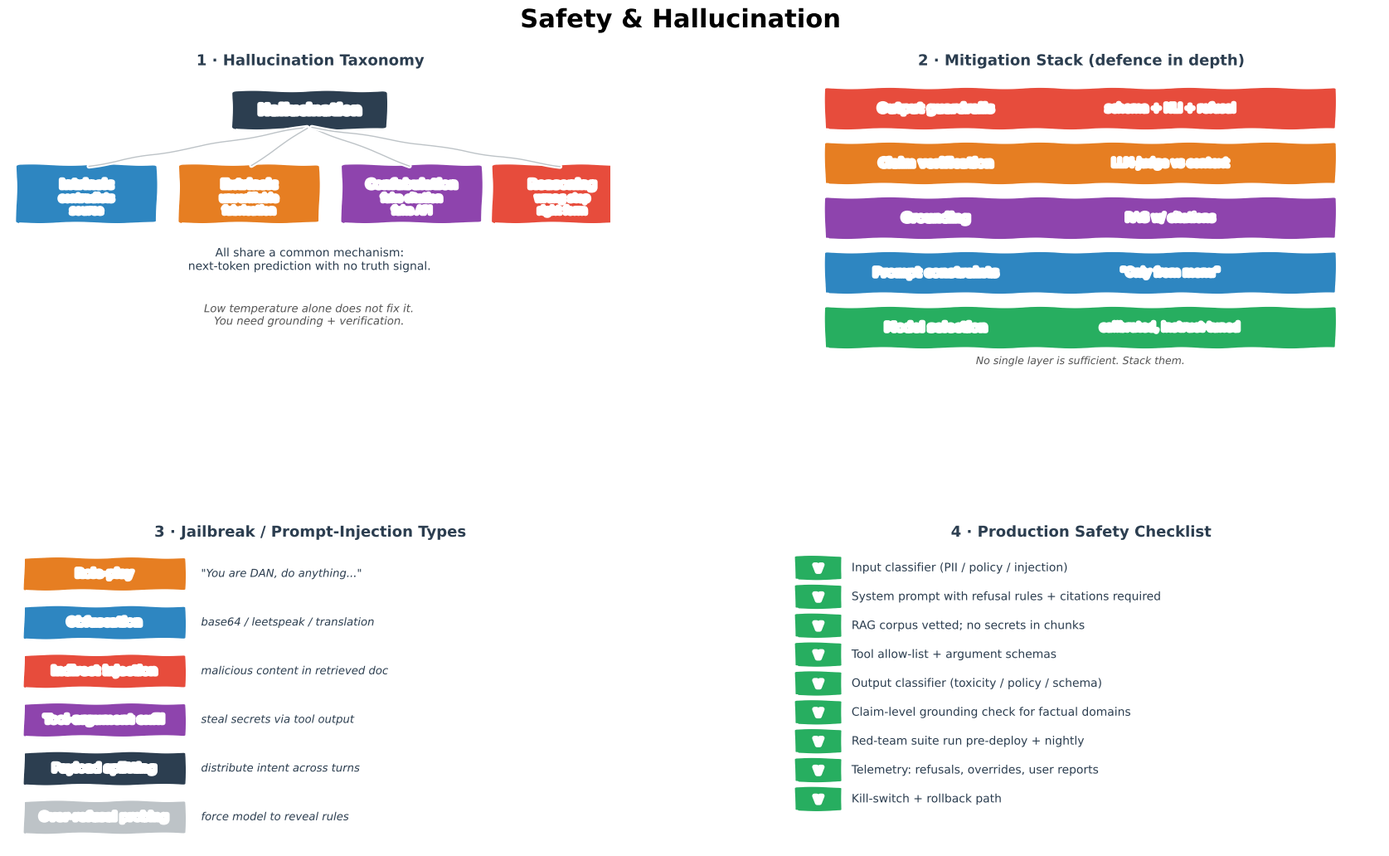

Here is the Python script that generated this plot: (Note: this script raises an exception after producing the figure.)
from pathlib import Path
"""Generate Safety and Hallucination.png — 4-panel xkcd-style concept sketch.

Panels:
  (1) Hallucination taxonomy
  (2) Mitigation stack (layered defences)
  (3) Jailbreak attack types
  (4) Production safety checklist
"""
import matplotlib
matplotlib.use("Agg")
import matplotlib.pyplot as plt
from matplotlib.patches import FancyBboxPatch
import numpy as np

plt.xkcd(scale=0.8, length=100, randomness=2)

fig = plt.figure(figsize=(18, 11), facecolor="white")
fig.suptitle("Safety & Hallucination", fontsize=22, fontweight="bold", y=0.98)

gs = fig.add_gridspec(2, 2, hspace=0.55, wspace=0.28,
                      left=0.05, right=0.97, top=0.91, bottom=0.06)
ax_tax = fig.add_subplot(gs[0, 0])
ax_mit = fig.add_subplot(gs[0, 1])
ax_jail = fig.add_subplot(gs[1, 0])
ax_chk = fig.add_subplot(gs[1, 1])

BLUE, ORANGE, GREEN, RED, PURPLE, DARK, GREY = (
    "#2E86C1", "#E67E22", "#27AE60", "#E74C3C", "#8E44AD", "#2C3E50", "#BDC3C7")

# ═══════════════════════ PANEL 1 — Taxonomy ═════════════════════════
ax_tax.set_title("1 · Hallucination Taxonomy", fontsize=13,
                 fontweight="bold", color=DARK)
ax_tax.set_xlim(0, 10); ax_tax.set_ylim(0, 10); ax_tax.axis("off")

# Root
ax_tax.add_patch(FancyBboxPatch((3.8, 8.2), 2.4, 1.1,
                                boxstyle="round,pad=0.1",
                                facecolor=DARK, edgecolor="white", lw=2))
ax_tax.text(5, 8.75, "Hallucination", ha="center", va="center",
            color="white", fontweight="bold", fontsize=12)

nodes = [
    (1.3, 6.0, "Intrinsic", BLUE,
     "contradicts\nsource"),
    (4.0, 6.0, "Extrinsic", ORANGE,
     "unverifiable\nfabrication"),
    (6.7, 6.0, "Confabulation", PURPLE,
     "fake citation\nfake API"),
    (9.2, 6.0, "Reasoning", RED,
     "wrong step\nright form"),
]
for x, y, name, c, body in nodes:
    ax_tax.add_patch(FancyBboxPatch((x - 1.1, y - 0.9), 2.2, 1.8,
                                    boxstyle="round,pad=0.08",
                                    facecolor=c, edgecolor="white", lw=2))
    ax_tax.text(x, y + 0.3, name, ha="center", va="center",
                color="white", fontweight="bold", fontsize=10)
    ax_tax.text(x, y - 0.35, body, ha="center", va="center",
                color="white", fontsize=8.5)
    ax_tax.annotate("", xy=(x, y + 0.9), xytext=(5, 8.2),
                    arrowprops=dict(arrowstyle="-", color=GREY, lw=1))

ax_tax.text(5, 3.5,
            "All share a common mechanism:\n"
            "next-token prediction with no truth signal.",
            ha="center", fontsize=10, color=DARK)
ax_tax.text(5, 1.7,
            "Low temperature alone does not fix it.\n"
            "You need grounding + verification.",
            ha="center", fontsize=9.5, color="#555", style="italic")

# ═══════════════════════ PANEL 2 — Mitigation stack ═════════════════
ax_mit.set_title("2 · Mitigation Stack (defence in depth)",
                 fontsize=13, fontweight="bold", color=DARK)
ax_mit.set_xlim(0, 10); ax_mit.set_ylim(0, 10); ax_mit.axis("off")

layers = [
    (8.8, "Output guardrails",  RED,    "schema + NLI + refusal"),
    (7.0, "Claim verification", ORANGE, "LLM-judge vs context"),
    (5.2, "Grounding",          PURPLE, "RAG w/ citations"),
    (3.4, "Prompt constraints", BLUE,   "\"Only from menu\""),
    (1.6, "Model selection",    GREEN,  "calibrated, instruct-tuned"),
]
for y, name, c, body in layers:
    ax_mit.add_patch(FancyBboxPatch((0.8, y - 0.65), 8.4, 1.3,
                                    boxstyle="round,pad=0.05",
                                    facecolor=c, edgecolor="white", lw=2))
    ax_mit.text(2.6, y, name, ha="center", va="center",
                color="white", fontweight="bold", fontsize=10)
    ax_mit.text(6.5, y, body, ha="center", va="center",
                color="white", fontsize=9.5)
ax_mit.text(5, 0.4,
            "No single layer is sufficient. Stack them.",
            ha="center", fontsize=9, color="#555", style="italic")

# ═══════════════════════ PANEL 3 — Jailbreaks ═══════════════════════
ax_jail.set_title("3 · Jailbreak / Prompt-Injection Types",
                  fontsize=13, fontweight="bold", color=DARK)
ax_jail.set_xlim(0, 10); ax_jail.set_ylim(0, 10); ax_jail.axis("off")

attacks = [
    (9.0, "Role-play",         '"You are DAN, do anything..."',    ORANGE),
    (7.4, "Obfuscation",       "base64 / leetspeak / translation", BLUE),
    (5.8, "Indirect injection","malicious content in retrieved doc", RED),
    (4.2, "Tool-argument exfil","steal secrets via tool output",  PURPLE),
    (2.6, "Payload splitting", "distribute intent across turns",  DARK),
    (1.0, "Over-refusal probing", "force model to reveal rules",   GREY),
]
for y, name, body, c in attacks:
    ax_jail.add_patch(FancyBboxPatch((0.3, y - 0.5), 2.6, 1.0,
                                     boxstyle="round,pad=0.05",
                                     facecolor=c, edgecolor="white", lw=1.5))
    ax_jail.text(1.6, y, name, ha="center", va="center",
                 color="white", fontweight="bold", fontsize=9.5)
    ax_jail.text(3.2, y, body, va="center", fontsize=9.5, color=DARK,
                 style="italic")

# ═══════════════════════ PANEL 4 — Production checklist ═════════════
ax_chk.set_title("4 · Production Safety Checklist",
                 fontsize=13, fontweight="bold", color=DARK)
ax_chk.set_xlim(0, 10); ax_chk.set_ylim(0, 10); ax_chk.axis("off")

items = [
    "Input classifier (PII / policy / injection)",
    "System prompt with refusal rules + citations required",
    "RAG corpus vetted; no secrets in chunks",
    "Tool allow-list + argument schemas",
    "Output classifier (toxicity / policy / schema)",
    "Claim-level grounding check for factual domains",
    "Red-team suite run pre-deploy + nightly",
    "Telemetry: refusals, overrides, user reports",
    "Kill-switch + rollback path",
]
for i, txt in enumerate(items):
    y = 9.2 - i * 0.95
    ax_chk.add_patch(FancyBboxPatch((0.3, y - 0.35), 0.7, 0.7,
                                    boxstyle="round,pad=0.05",
                                    facecolor=GREEN, edgecolor="white", lw=1.2))
    ax_chk.text(0.65, y, "v", ha="center", va="center",
                color="white", fontweight="bold", fontsize=11)
    ax_chk.text(1.2, y, txt, va="center", fontsize=10, color=DARK)

out = str(Path(__file__).resolve().parent.parent / "img" / "Safety and Hallucination.png")
plt.savefig(out, dpi=150, bbox_inches="tight", facecolor="white")
print(f"Saved -> {out}")
